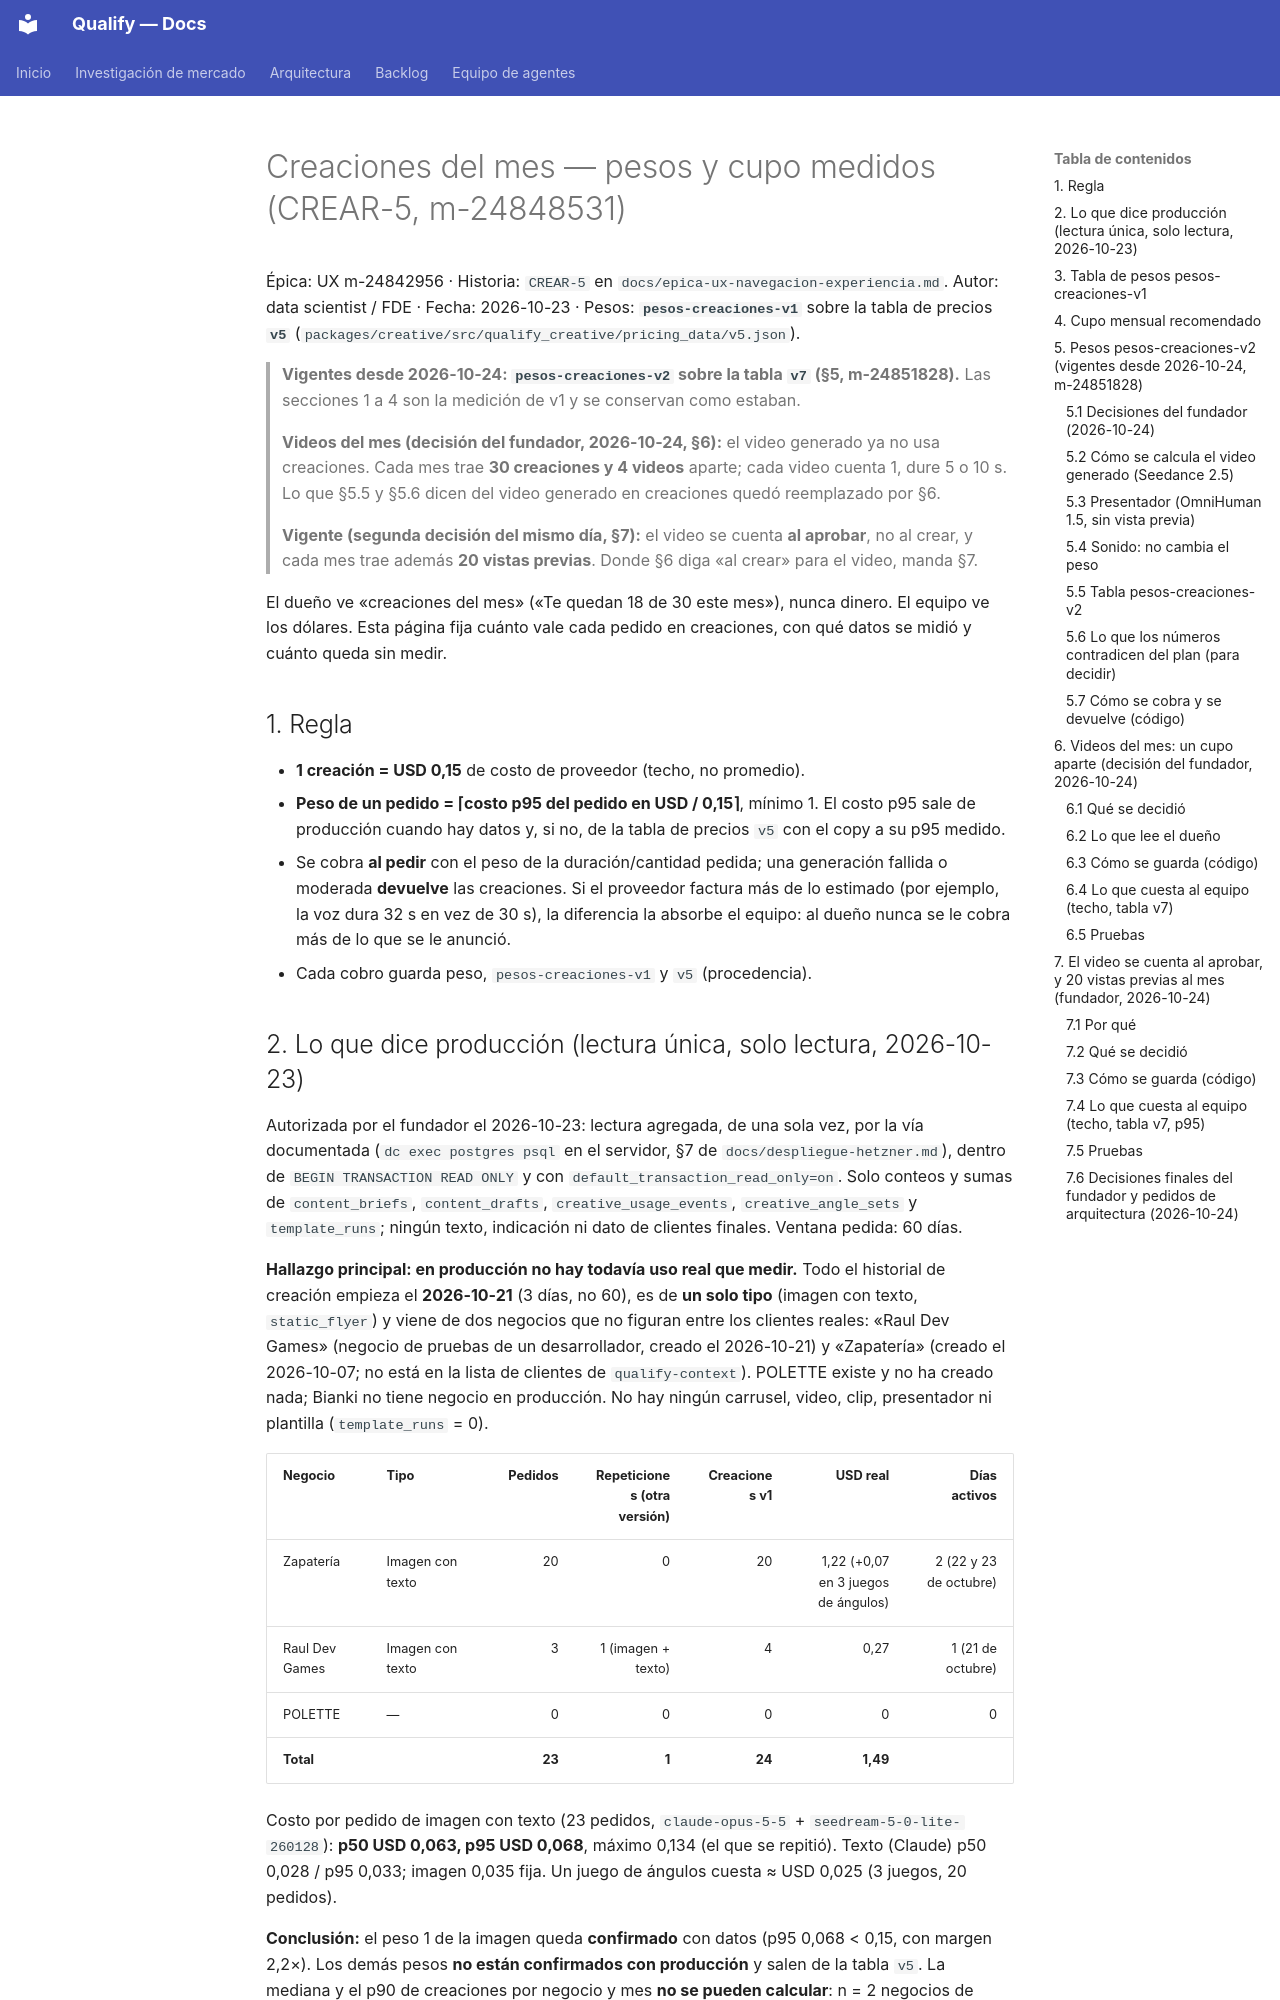

repository: AttitudeFactory/Qualify · page: creaciones-del-mes-medicion/index.html · generator: mkdocs

# Creaciones del mes — pesos y cupo medidos (CREAR-5, m-24848531)

Épica: UX m-24842956 · Historia: `CREAR-5` en `docs/epica-ux-navegacion-experiencia.md`.
Autor: data scientist / FDE · Fecha: 2026-10-23 · Pesos: **`pesos-creaciones-v1`** sobre la
tabla de precios **`v5`** (`packages/creative/src/qualify_creative/pricing_data/v5.json`).

> **Vigentes desde 2026-10-24: `pesos-creaciones-v2` sobre la tabla `v7` (§5, m-24851828).**
> Las secciones 1 a 4 son la medición de v1 y se conservan como estaban.
>
> **Videos del mes (decisión del fundador, 2026-10-24, §6):** el video generado ya no usa
> creaciones. Cada mes trae **30 creaciones y 4 videos** aparte; cada video cuenta 1, dure 5 o
> 10 s. Lo que §5.5 y §5.6 dicen del video generado en creaciones quedó reemplazado por §6.
>
> **Vigente (segunda decisión del mismo día, §7):** el video se cuenta **al aprobar**, no al
> crear, y cada mes trae además **20 vistas previas**. Donde §6 diga «al crear» para el video,
> manda §7.

El dueño ve «creaciones del mes» («Te quedan 18 de 30 este mes»), nunca dinero. El equipo ve
los dólares. Esta página fija cuánto vale cada pedido en creaciones, con qué datos se midió y
cuánto queda sin medir.

## 1. Regla

- **1 creación = USD 0,15** de costo de proveedor (techo, no promedio).
- **Peso de un pedido = ⌈costo p95 del pedido en USD / 0,15⌉**, mínimo 1. El costo p95 sale de
  producción cuando hay datos y, si no, de la tabla de precios `v5` con el copy a su p95 medido.
- Se cobra **al pedir** con el peso de la duración/cantidad pedida; una generación fallida o
  moderada **devuelve** las creaciones. Si el proveedor factura más de lo estimado (por ejemplo,
  la voz dura 32 s en vez de 30 s), la diferencia la absorbe el equipo: al dueño nunca se le
  cobra más de lo que se le anunció.
- Cada cobro guarda peso, `pesos-creaciones-v1` y `v5` (procedencia).

## 2. Lo que dice producción (lectura única, solo lectura, 2026-10-23)

Autorizada por el fundador el 2026-10-23: lectura agregada, de una sola vez, por la vía
documentada (`dc exec postgres psql` en el servidor, §7 de `docs/despliegue-hetzner.md`),
dentro de `BEGIN TRANSACTION READ ONLY` y con `default_transaction_read_only=on`. Solo conteos
y sumas de `content_briefs`, `content_drafts`, `creative_usage_events`, `creative_angle_sets` y
`template_runs`; ningún texto, indicación ni dato de clientes finales. Ventana pedida: 60 días.

**Hallazgo principal: en producción no hay todavía uso real que medir.** Todo el historial de
creación empieza el **2026-10-21** (3 días, no 60), es de **un solo tipo** (imagen con texto,
`static_flyer`) y viene de dos negocios que no figuran entre los clientes reales: «Raul Dev
Games» (negocio de pruebas de un desarrollador, creado el 2026-10-21) y «Zapatería» (creado el
2026-10-07; no está en la lista de clientes de `qualify-context`). POLETTE existe y no ha creado
nada; Bianki no tiene negocio en producción. No hay ningún carrusel, video, clip, presentador
ni plantilla (`template_runs` = 0).

| Negocio | Tipo | Pedidos | Repeticiones (otra versión) | Creaciones v1 | USD real | Días activos |
|---|---|---:|---:|---:|---:|---:|
| Zapatería | Imagen con texto | 20 | 0 | 20 | 1,22 (+0,07 en 3 juegos de ángulos) | 2 (22 y 23 de octubre) |
| Raul Dev Games | Imagen con texto | 3 | 1 (imagen + texto) | 4 | 0,27 | 1 (21 de octubre) |
| POLETTE | — | 0 | 0 | 0 | 0 | 0 |
| **Total** | | **23** | **1** | **24** | **1,49** | |

Costo por pedido de imagen con texto (23 pedidos, `claude-opus-5-5` + `seedream-5-0-lite-260128`):
**p50 USD 0,063, p95 USD 0,068**, máximo 0,134 (el que se repitió). Texto (Claude) p50 0,028 /
p95 0,033; imagen 0,035 fija. Un juego de ángulos cuesta ≈ USD 0,025 (3 juegos, 20 pedidos).

**Conclusión:** el peso 1 de la imagen queda **confirmado** con datos (p95 0,068 < 0,15, con
margen 2,2×). Los demás pesos **no están confirmados con producción** y salen de la tabla `v5`.
La mediana y el p90 de creaciones por negocio y mes **no se pueden calcular**: n = 2 negocios
de prueba y 3 días; extrapolar «Zapatería 10 por día» a 300 al mes sería inventar.
